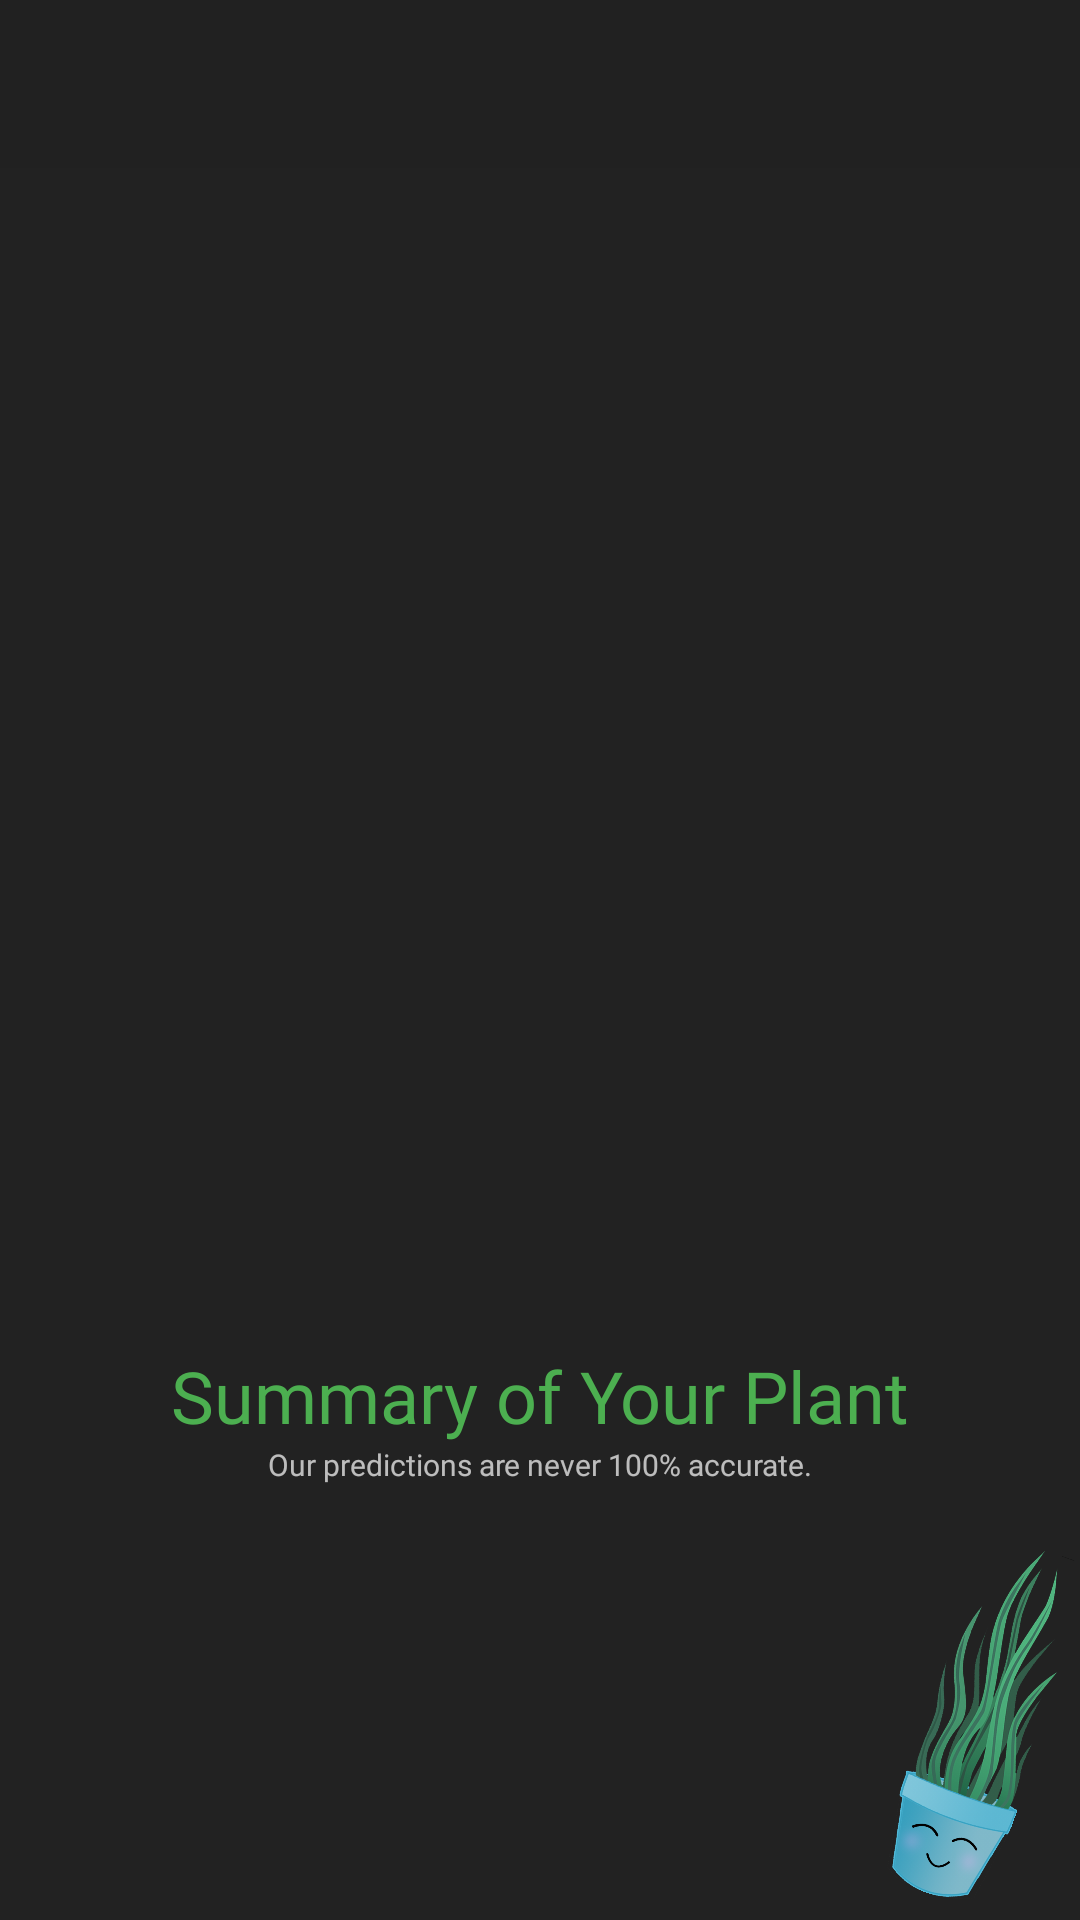

Produce the Android XML layout that renders to this screen, including the resource entries it uses.
<!-- AndroidManifest.xml: application theme Theme.AppCompat.NoActionBar -->
<!-- res/layout/activity_prediction_result.xml -->
<?xml version="1.0" encoding="utf-8"?>
<androidx.constraintlayout.widget.ConstraintLayout xmlns:android="http://schemas.android.com/apk/res/android"
    xmlns:app="http://schemas.android.com/apk/res-auto"
    xmlns:tools="http://schemas.android.com/tools"
    android:layout_width="match_parent"
    android:layout_height="match_parent"
    android:background="@color/darkGrey"
    tools:context=".PredictionResultActivity">

    <androidx.appcompat.widget.Toolbar
        android:id="@+id/prediction_result_toolbar"
        android:layout_width="match_parent"
        android:layout_height="wrap_content"
        android:background="?attr/colorPrimary"
        android:minHeight="?attr/actionBarSize"
        android:theme="?attr/actionBarTheme"
        app:layout_constraintTop_toTopOf="parent"/>

    <ImageView
        android:id="@+id/prediction_image"
        android:layout_width="wrap_content"
        android:layout_height="345dp"
        android:layout_marginStart="8dp"
        android:layout_marginLeft="8dp"
        android:layout_marginTop="88dp"
        android:layout_marginEnd="8dp"
        android:layout_marginRight="8dp"
        app:layout_constraintEnd_toEndOf="parent"
        app:layout_constraintStart_toStartOf="parent"
        app:layout_constraintTop_toTopOf="parent" />

    <TextView
        android:id="@+id/prediction_heading"
        android:layout_width="wrap_content"
        android:layout_height="wrap_content"
        android:layout_marginStart="8dp"
        android:layout_marginTop="16dp"
        android:layout_marginEnd="8dp"
        android:fontFamily="@font/lato"
        android:text="Summary of Your Plant"
        android:textColor="@color/colorPrimary"
        android:textSize="24sp"
        app:layout_constraintEnd_toEndOf="parent"
        app:layout_constraintStart_toStartOf="parent"
        app:layout_constraintTop_toBottomOf="@+id/prediction_image" />

    <TextView
        android:id="@+id/prediction_info"
        android:layout_width="0dp"
        android:layout_height="wrap_content"
        android:layout_marginStart="46dp"
        android:layout_marginTop="8dp"
        android:layout_marginEnd="46dp"
        android:fontFamily="@font/lato"
        android:gravity="center"
        android:textAllCaps="false"
        android:textSize="15sp"
        app:layout_constraintEnd_toEndOf="parent"
        app:layout_constraintHorizontal_bias="0.0"
        app:layout_constraintStart_toStartOf="parent"
        app:layout_constraintTop_toBottomOf="@+id/prediction_summary_subheader" />

    <ImageView
        android:id="@+id/prediction_sproutleaf_logo"
        android:layout_width="42dp"
        android:layout_height="121dp"
        android:layout_marginTop="32dp"
        android:layout_marginEnd="10dp"
        android:layout_marginRight="10dp"
        android:rotation="20"
        app:layout_constraintEnd_toEndOf="parent"
        app:layout_constraintTop_toBottomOf="@+id/prediction_heading"
        app:srcCompat="@drawable/sproutleaf_logo_icon" />

    <TextView
        android:id="@+id/prediction_summary_subheader"
        android:layout_width="wrap_content"
        android:layout_height="wrap_content"
        android:layout_marginStart="8dp"
        android:layout_marginEnd="8dp"
        android:fontFamily="@font/lato"
        android:text="@string/prediction_summary_subheader_text"
        android:textSize="10sp"
        app:layout_constraintEnd_toEndOf="parent"
        app:layout_constraintStart_toStartOf="parent"
        app:layout_constraintTop_toBottomOf="@+id/prediction_heading" />

</androidx.constraintlayout.widget.ConstraintLayout>
<!-- resources referenced by this layout -->
<resources>
  <color name="colorPrimary">#4CAF50</color>
  <color name="darkGrey">#222222</color>
  <!-- drawable sproutleaf_logo_icon: png bitmap (drawable-hdpi, 186101 bytes) -->
  <string name="prediction_summary_subheader_text">Our predictions are never 100% accurate.</string>
</resources>
